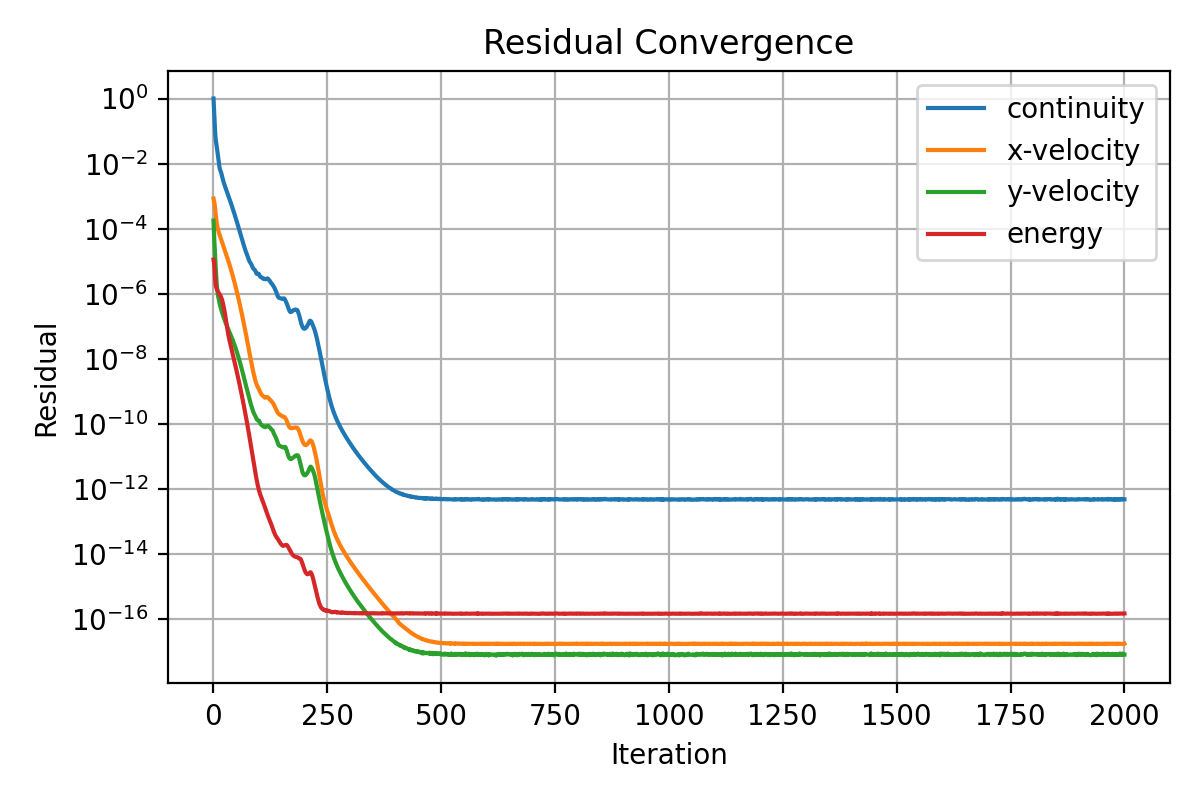

Data behind this chart, as committed beside it:
iter, continuity, x-velocity, y-velocity, energy
1, 1.0, 0.0008402, 0.0001773, 1.122783841118362e-05
2, 0.4851, 0.0007311, 7.652456830354524e-05, 9.437154335772325e-06
3, 0.259, 0.0006159, 3.73993335591606e-05, 6.531231939033276e-06
4, 0.1351, 0.0004865, 1.947524810746715e-05, 3.609549863935997e-06
5, 0.07336, 0.000358, 1.047741994640449e-05, 2.237124817237041e-06
6, 0.05231, 0.0002568, 5.824656744941e-06, 1.775886339530572e-06
7, 0.04248, 0.000191, 3.353744768857529e-06, 1.558575607399052e-06
8, 0.03424, 0.000149, 2.068995505208848e-06, 1.413773603981058e-06
9, 0.02702, 0.0001225, 1.415724369031829e-06, 1.310102143842648e-06
10, 0.02087, 0.0001048, 1.067277325322457e-06, 1.225583954509022e-06
11, 0.01573, 9.212222463859956e-05, 8.536044999989277e-07, 1.153224087626026e-06
12, 0.0123, 8.164844791883671e-05, 7.271273265181697e-07, 1.094095668750511e-06
13, 0.009669, 7.33409289431e-05, 6.200056477485798e-07, 1.03934576871688e-06
14, 0.007871, 6.643427794455579e-05, 5.338034408451014e-07, 9.88336892888828e-07
15, 0.006749, 6.053340509016015e-05, 4.637963425817205e-07, 9.376087046214107e-07
16, 0.0061, 5.516924005780665e-05, 4.065612454518392e-07, 8.84502343789998e-07
17, 0.005648, 5.018888462599794e-05, 3.593810209917449e-07, 8.273037408593434e-07
18, 0.005147, 4.558150884405079e-05, 3.209214127214303e-07, 7.660595016309834e-07
19, 0.004561, 4.138347537083902e-05, 2.883528746752343e-07, 7.006453088377351e-07
20, 0.003984, 3.758760157160358e-05, 2.596485409922957e-07, 6.317513824145898e-07
21, 0.003481, 3.417658468411989e-05, 2.341878748403943e-07, 5.609018195932632e-07
22, 0.003072, 3.109986454351003e-05, 2.119113907335024e-07, 4.90108503432706e-07
23, 0.002738, 2.831162564374204e-05, 1.924874600939167e-07, 4.2195854098511e-07
24, 0.002464, 2.577447054876723e-05, 1.753939281911377e-07, 3.58240406595888e-07
25, 0.002231, 2.346351434035175e-05, 1.602331720547932e-07, 3.00147623624008e-07
26, 0.00203, 2.135813464560002e-05, 1.467272689446323e-07, 2.483324122460783e-07
27, 0.001852, 1.943113669030717e-05, 1.347291356475743e-07, 2.03286053249618e-07
28, 0.001693, 1.766504904355336e-05, 1.240525194733805e-07, 1.651167251198184e-07
29, 0.001548, 1.604432788546244e-05, 1.144104780412524e-07, 1.336253877723113e-07
30, 0.001417, 1.45575070182829e-05, 1.056545173372641e-07, 1.0820794179918e-07
31, 0.001297, 1.319641593501301e-05, 9.766006058490511e-08, 8.808896863369246e-08
32, 0.001187, 1.195002267840443e-05, 9.03655925023339e-08, 7.243595041293495e-08
33, 0.001085, 1.080953627324247e-05, 8.364695449916886e-08, 6.026324070385107e-08
34, 0.0009919, 9.76503925871459e-06, 7.745534782865044e-08, 5.074155142080407e-08
35, 0.0009044, 8.809348882299108e-06, 7.175574094956506e-08, 4.319000660754752e-08
36, 0.0008242, 7.935776686473992e-06, 6.647376596319737e-08, 3.715168436039372e-08
37, 0.0007507, 7.137900762119266e-06, 6.154190669626282e-08, 3.217620650926964e-08
38, 0.0006832, 6.410537583373387e-06, 5.69697138113949e-08, 2.802981543968773e-08
39, 0.0006213, 5.747890148589827e-06, 5.270240154081196e-08, 2.447954548340152e-08
40, 0.0005643, 5.145483210045459e-06, 4.870348947543899e-08, 2.139044709948475e-08
41, 0.0005115, 4.598719024743787e-06, 4.495600281477323e-08, 1.869202345070482e-08
42, 0.0004644, 4.103668571323982e-06, 4.14409326735267e-08, 1.632087953983157e-08
43, 0.0004203, 3.655296404099858e-06, 3.817774328072005e-08, 1.424090499418482e-08
44, 0.0003807, 3.250542761174083e-06, 3.511166569931507e-08, 1.242875606529461e-08
45, 0.0003444, 2.885526897578343e-06, 3.223118930436534e-08, 1.083796040819683e-08
46, 0.0003116, 2.556949442304472e-06, 2.951975098707633e-08, 9.446032294244278e-09
47, 0.0002818, 2.261654370746403e-06, 2.698769489891309e-08, 8.228315445888386e-09
48, 0.0002545, 1.996783793976275e-06, 2.462646916316198e-08, 7.162166766728766e-09
49, 0.0002295, 1.759689094566617e-06, 2.24288546911261e-08, 6.225543141765599e-09
50, 0.0002065, 1.547933308078952e-06, 2.03801808853325e-08, 5.406404117912051e-09
51, 0.0001856, 1.359174817241899e-06, 1.848286232211287e-08, 4.689848561637852e-09
52, 0.0001666, 1.191247139731886e-06, 1.672203663884446e-08, 4.064595369310285e-09
53, 0.0001493, 1.042195317393368e-06, 1.509447358757015e-08, 3.518434472164189e-09
54, 0.0001337, 9.10085375282702e-07, 1.359179039177343e-08, 3.042324870640663e-09
55, 0.0001198, 7.932750399880247e-07, 1.221420897707228e-08, 2.627145971723874e-09
56, 0.0001071, 6.90233312914188e-07, 1.095992203700279e-08, 2.265783796672532e-09
57, 9.599190638949702e-05, 5.994641189906319e-07, 9.811156186008681e-09, 1.951513201761743e-09
58, 8.604373325911471e-05, 5.196913407295566e-07, 8.766607910677635e-09, 1.678461677623097e-09
59, 7.714537764456125e-05, 4.497345714778312e-07, 7.8231874329785e-09, 1.441391566038776e-09
60, 6.917703736021322e-05, 3.884818648485464e-07, 6.971231274359267e-09, 1.235956409568872e-09
... 1,940 more rows
